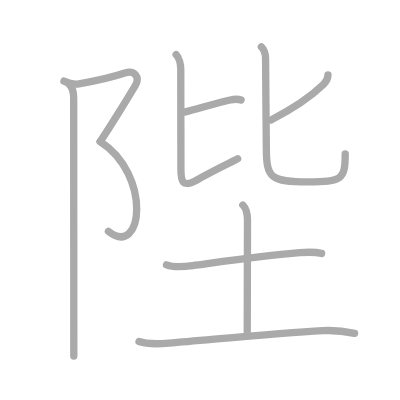
t = 0.00 s
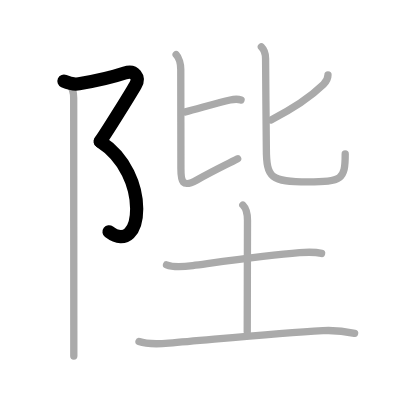
t = 2.00 s
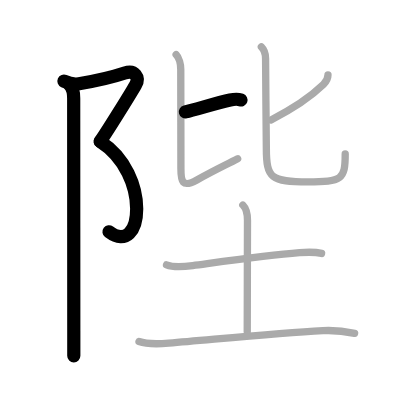
t = 4.00 s
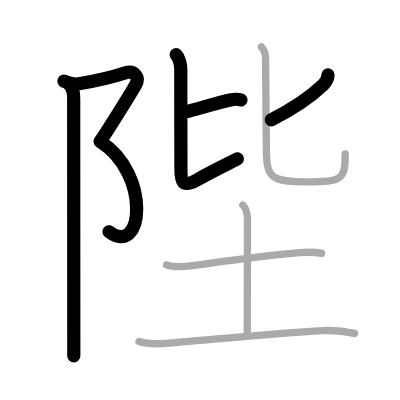
t = 6.00 s
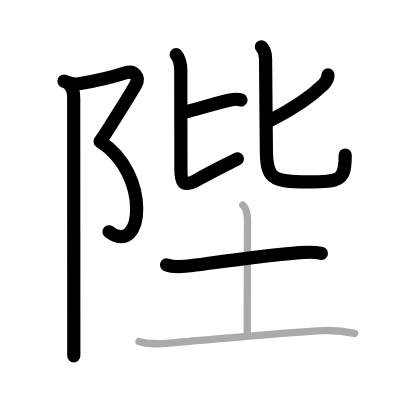
t = 8.00 s
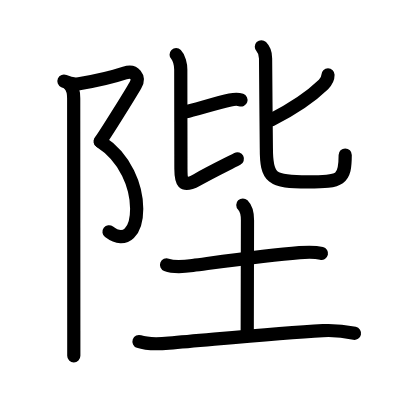
t = 10.00 s

The animated SVG that drew these frames (rendered in a browser with its animation timeline set to each time). Animation: 10 SMIL elements (animate=10); one cycle of 10.00 s.

<?xml version="1.0" standalone="no"?>
<!DOCTYPE svg PUBLIC "-//W3C//DTD SVG 1.1//EN"   "http://www.w3.org/Graphics/SVG/1.1/DTD/svg11.dtd">
<svg width="400px" height="400px"  version="1.1" xmlns="http://www.w3.org/2000/svg">
  <defs>
    <marker id="Triangle" viewBox="0 0 10 10" refX="0" refY="5" markerUnits="strokeWidth" markerWidth="3" style="stroke-opacity:0%;fill:#aaaaaa;" markerHeight="2" orient="auto">
      <path d="M 0 0 L 10 5 L 0 10 z" />
    </marker>
    
    <marker id="Arrow" viewBox="0 0 10 10" refX="5" refY="5" markerUnits="strokeWidth" markerWidth="1.8" style="stroke-opacity:0%;fill:#770000;" markerHeight="2" orient="auto">
      <path d="M 0 4 L 6 4 L 4 1 L 10 5 L 4 9 L 6 6 L 0 6 z" />
        <circle cx="5" cy="5" r="5" />
      </marker>
    
    <marker id="TriangleRed" viewBox="0 0 10 10" refX="0" refY="5" markerUnits="strokeWidth" markerWidth="3" style="stroke-opacity:0%;fill:#CC0000;" markerHeight="2" orient="auto">
      <path d="M 0 0 L 10 5 L 0 10 z" />
    </marker>
    
    <marker id="ArrowRed" viewBox="0 0 10 10" refX="5" refY="5" markerUnits="strokeWidth" markerWidth="1.8" style="stroke-opacity:0%;fill:#CC0000;" markerHeight="2" orient="auto">
      <path d="M 0 4 L 6 4 L 4 1 L 10 5 L 4 9 L 6 6 L 0 6 z" />
        <circle cx="5" cy="5" r="5" />
      </marker>
    
  </defs>
  
  <path style="fill:#ffffff; fill-opacity:100%; fill-rule:evenodd; stroke-width:0;" d="M 0 0 L 400px 0 L 400px 400px L 0 400px L 0 0" />

  <g transform="scale(3.6697247706422 3.6697247706422)">
<path style="fill:none; fill-opacity:0%; fill-rule:evenodd; stroke:#aaaaaa; stroke-opacity:100%; stroke-width: 1.5pt; stroke-linejoin:round; stroke-linecap:round;" d="M17.42 22.11c1.45 0.64 3.12 0.9 4.1 0.73c4.14-0.73 10.3-2.22 12.48-2.95c2.7-0.91 4.14 1.16 2.94 3.27c-1.2 2.11-7.54 12.38-9.64 15.4"></path>
<path style="fill:none; fill-opacity:0%; fill-rule:evenodd; stroke:#aaaaaa; stroke-opacity:100%; stroke-width: 1.5pt; stroke-linejoin:round; stroke-linecap:round;" d="M27.3 38.57C41.38 47.55 39 70.5 29.55 63.05"></path>
<path style="fill:none; fill-opacity:0%; fill-rule:evenodd; stroke:#aaaaaa; stroke-opacity:100%; stroke-width: 1.5pt; stroke-linejoin:round; stroke-linecap:round;" d="M18.87 23c0.88 0.88 1.21 2.38 1.21 3.75c0 3.96 0.02 46 0.03 63.38c0 3.49 0 5.96 0 6.88"></path>
<path style="fill:none; fill-opacity:0%; fill-rule:evenodd; stroke:#aaaaaa; stroke-opacity:100%; stroke-width: 1.5pt; stroke-linejoin:round; stroke-linecap:round;" d="M50.52 30.5c3.05-0.75 8.81-2.5 12.2-3.25c1-0.22 2.28-0.25 2.96 0"></path>
<path style="fill:none; fill-opacity:0%; fill-rule:evenodd; stroke:#aaaaaa; stroke-opacity:100%; stroke-width: 1.5pt; stroke-linejoin:round; stroke-linecap:round;" d="M48 14.89c0.8 0.8 1.26 2.68 1.26 4.02c0 1.25 0.03 20.96 0.04 27.09c0 3.42 0.33 5.27 4.35 3.03c4.84-2.69 7.23-3.78 11.11-5.78"></path>
<path style="fill:none; fill-opacity:0%; fill-rule:evenodd; stroke:#aaaaaa; stroke-opacity:100%; stroke-width: 1.5pt; stroke-linejoin:round; stroke-linecap:round;" d="M89.38 20.4c0 1.1-0.76 2.16-1.23 2.62c-3.02 2.92-7.23 6.09-14.29 9.66"></path>
<path style="fill:none; fill-opacity:0%; fill-rule:evenodd; stroke:#aaaaaa; stroke-opacity:100%; stroke-width: 1.5pt; stroke-linejoin:round; stroke-linecap:round;" d="M71.22 12.75c0.83 0.83 1.15 1.88 1.15 3.16c0 5.09 0.21 22.12 0.21 24.47c0 8.25 1.29 9.2 11.31 9.2c9.23 0 10.18-0.58 10.18-7.61"></path>
<path style="fill:none; fill-opacity:0%; fill-rule:evenodd; stroke:#aaaaaa; stroke-opacity:100%; stroke-width: 1.5pt; stroke-linejoin:round; stroke-linecap:round;" d="M45.38 72.17c2.06 0.8 4.99 0.48 7.12 0.19c8.91-1.19 20.43-2.83 29.13-3.51c1.94-0.15 4.11-0.25 6 0.2"></path>
<path style="fill:none; fill-opacity:0%; fill-rule:evenodd; stroke:#aaaaaa; stroke-opacity:100%; stroke-width: 1.5pt; stroke-linejoin:round; stroke-linecap:round;" d="M66.17 55.87c1.04 1.04 1.27 2.63 1.27 4.14c0 6-0.07 24-0.07 30.37"></path>
<path style="fill:none; fill-opacity:0%; fill-rule:evenodd; stroke:#aaaaaa; stroke-opacity:100%; stroke-width: 1.5pt; stroke-linejoin:round; stroke-linecap:round;" d="M37.88 93.08c2.36 0.84 5.66 0.64 8.11 0.44C59.58 92.38 75.4 90.77 88 90.1c3.05-0.16 5.65 0.11 8.63 0.74"></path>

<path style="fill:none; fill-opacity:0%; fill-rule:evenodd; stroke:#000000; stroke-opacity:100%; stroke-width: 2.7pt; stroke-linejoin:round; stroke-linecap:round;" d="M17.42 22.11c1.45 0.64 3.12 0.9 4.1 0.73c4.14-0.73 10.3-2.22 12.48-2.95c2.7-0.91 4.14 1.16 2.94 3.27c-1.2 2.11-7.54 12.38-9.64 15.4" pathLength="100" stroke-dashoffset="100" stroke-dasharray="100 105"><animate id="dashAnim1" attributeName="stroke-dashoffset" from="100" to="0" dur="1s" calcMode="linear" fill="freeze"/></path>
<path style="fill:none; fill-opacity:0%; fill-rule:evenodd; stroke:#000000; stroke-opacity:100%; stroke-width: 2.7pt; stroke-linejoin:round; stroke-linecap:round;" d="M27.3 38.57C41.38 47.55 39 70.5 29.55 63.05" pathLength="100" stroke-dashoffset="100" stroke-dasharray="100 105"><animate id="dashAnim2" attributeName="stroke-dashoffset" from="100" to="0" dur="1s" calcMode="linear" begin="dashAnim1.end" fill="freeze"/></path>
<path style="fill:none; fill-opacity:0%; fill-rule:evenodd; stroke:#000000; stroke-opacity:100%; stroke-width: 2.7pt; stroke-linejoin:round; stroke-linecap:round;" d="M18.87 23c0.88 0.88 1.21 2.38 1.21 3.75c0 3.96 0.02 46 0.03 63.38c0 3.49 0 5.96 0 6.88" pathLength="100" stroke-dashoffset="100" stroke-dasharray="100 105"><animate id="dashAnim3" attributeName="stroke-dashoffset" from="100" to="0" dur="1s" calcMode="linear" begin="dashAnim2.end" fill="freeze"/></path>
<path style="fill:none; fill-opacity:0%; fill-rule:evenodd; stroke:#000000; stroke-opacity:100%; stroke-width: 2.7pt; stroke-linejoin:round; stroke-linecap:round;" d="M50.52 30.5c3.05-0.75 8.81-2.5 12.2-3.25c1-0.22 2.28-0.25 2.96 0" pathLength="100" stroke-dashoffset="100" stroke-dasharray="100 105"><animate id="dashAnim4" attributeName="stroke-dashoffset" from="100" to="0" dur="1s" calcMode="linear" begin="dashAnim3.end" fill="freeze"/></path>
<path style="fill:none; fill-opacity:0%; fill-rule:evenodd; stroke:#000000; stroke-opacity:100%; stroke-width: 2.7pt; stroke-linejoin:round; stroke-linecap:round;" d="M48 14.89c0.8 0.8 1.26 2.68 1.26 4.02c0 1.25 0.03 20.96 0.04 27.09c0 3.42 0.33 5.27 4.35 3.03c4.84-2.69 7.23-3.78 11.11-5.78" pathLength="100" stroke-dashoffset="100" stroke-dasharray="100 105"><animate id="dashAnim5" attributeName="stroke-dashoffset" from="100" to="0" dur="1s" calcMode="linear" begin="dashAnim4.end" fill="freeze"/></path>
<path style="fill:none; fill-opacity:0%; fill-rule:evenodd; stroke:#000000; stroke-opacity:100%; stroke-width: 2.7pt; stroke-linejoin:round; stroke-linecap:round;" d="M89.38 20.4c0 1.1-0.76 2.16-1.23 2.62c-3.02 2.92-7.23 6.09-14.29 9.66" pathLength="100" stroke-dashoffset="100" stroke-dasharray="100 105"><animate id="dashAnim6" attributeName="stroke-dashoffset" from="100" to="0" dur="1s" calcMode="linear" begin="dashAnim5.end" fill="freeze"/></path>
<path style="fill:none; fill-opacity:0%; fill-rule:evenodd; stroke:#000000; stroke-opacity:100%; stroke-width: 2.7pt; stroke-linejoin:round; stroke-linecap:round;" d="M71.22 12.75c0.83 0.83 1.15 1.88 1.15 3.16c0 5.09 0.21 22.12 0.21 24.47c0 8.25 1.29 9.2 11.31 9.2c9.23 0 10.18-0.58 10.18-7.61" pathLength="100" stroke-dashoffset="100" stroke-dasharray="100 105"><animate id="dashAnim7" attributeName="stroke-dashoffset" from="100" to="0" dur="1s" calcMode="linear" begin="dashAnim6.end" fill="freeze"/></path>
<path style="fill:none; fill-opacity:0%; fill-rule:evenodd; stroke:#000000; stroke-opacity:100%; stroke-width: 2.7pt; stroke-linejoin:round; stroke-linecap:round;" d="M45.38 72.17c2.06 0.8 4.99 0.48 7.12 0.19c8.91-1.19 20.43-2.83 29.13-3.51c1.94-0.15 4.11-0.25 6 0.2" pathLength="100" stroke-dashoffset="100" stroke-dasharray="100 105"><animate id="dashAnim8" attributeName="stroke-dashoffset" from="100" to="0" dur="1s" calcMode="linear" begin="dashAnim7.end" fill="freeze"/></path>
<path style="fill:none; fill-opacity:0%; fill-rule:evenodd; stroke:#000000; stroke-opacity:100%; stroke-width: 2.7pt; stroke-linejoin:round; stroke-linecap:round;" d="M66.17 55.87c1.04 1.04 1.27 2.63 1.27 4.14c0 6-0.07 24-0.07 30.37" pathLength="100" stroke-dashoffset="100" stroke-dasharray="100 105"><animate id="dashAnim9" attributeName="stroke-dashoffset" from="100" to="0" dur="1s" calcMode="linear" begin="dashAnim8.end" fill="freeze"/></path>
<path style="fill:none; fill-opacity:0%; fill-rule:evenodd; stroke:#000000; stroke-opacity:100%; stroke-width: 2.7pt; stroke-linejoin:round; stroke-linecap:round;" d="M37.88 93.08c2.36 0.84 5.66 0.64 8.11 0.44C59.58 92.38 75.4 90.77 88 90.1c3.05-0.16 5.65 0.11 8.63 0.74" pathLength="100" stroke-dashoffset="100" stroke-dasharray="100 105"><animate id="dashAnim10" attributeName="stroke-dashoffset" from="100" to="0" dur="1s" calcMode="linear" begin="dashAnim9.end" fill="freeze"/></path>

</g>

</svg>  
          
